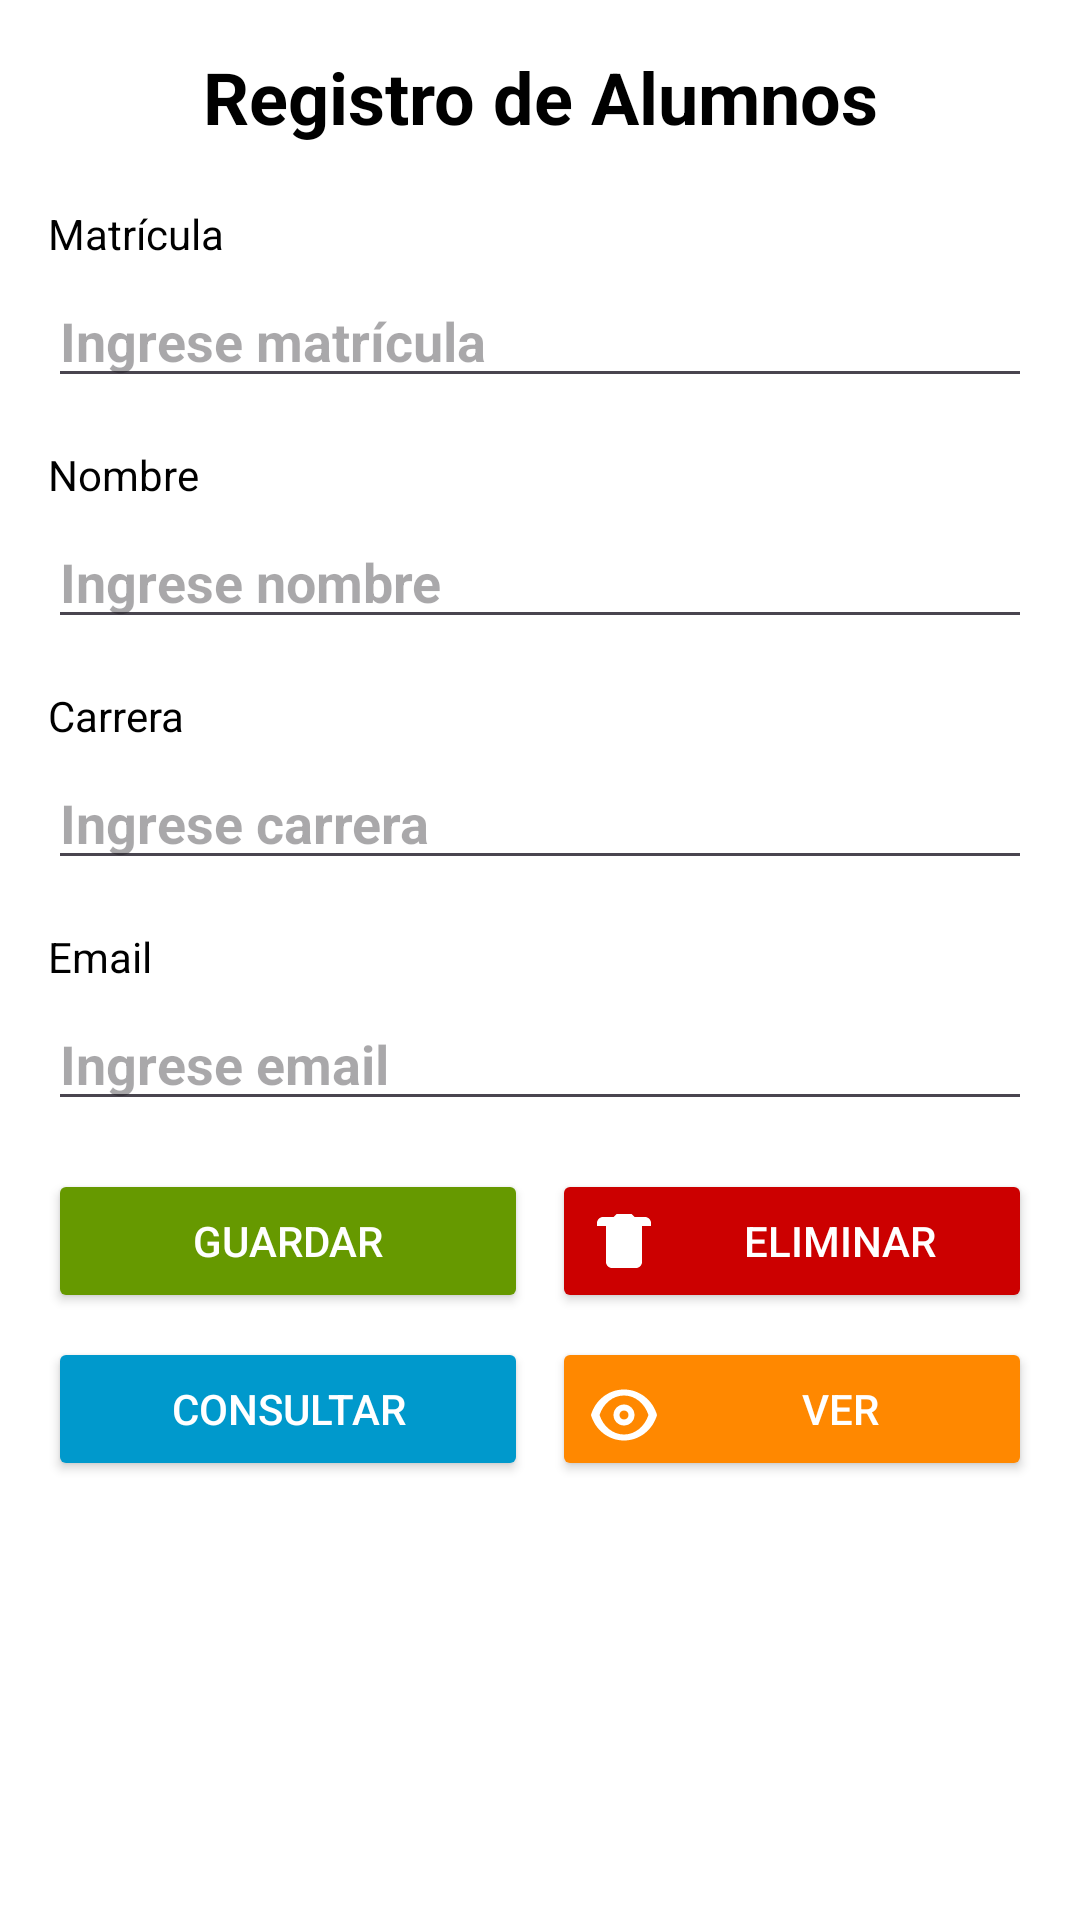

Layout XML and referenced resources for this Android screen:
<!-- AndroidManifest.xml: application theme Theme.Practica6Calificaciones -->
<!-- res/layout/activity_alumno.xml -->
<?xml version="1.0" encoding="utf-8"?>
<LinearLayout xmlns:android="http://schemas.android.com/apk/res/android"
    xmlns:app="http://schemas.android.com/apk/res-auto"
    xmlns:tools="http://schemas.android.com/tools"
    android:id="@+id/main"
    android:layout_width="match_parent"
    android:layout_height="match_parent"
    android:orientation="vertical"
    android:padding="16dp"
    android:background="@color/white"
    tools:context=".AlumnoActivity">

    <TextView
        android:layout_width="match_parent"
        android:layout_height="wrap_content"
        android:text="Registro de Alumnos"
        android:textSize="24sp"
        android:textStyle="bold"
        android:textColor="@color/black"
        android:gravity="center"
        android:layout_marginBottom="20dp"/>

    <TextView
        android:layout_width="match_parent"
        android:layout_height="wrap_content"
        android:text="Matrícula"
        android:textColor="@color/black"
        android:layout_marginBottom="4dp"/>

    <EditText
        android:id="@+id/edtMatricula"
        android:layout_width="match_parent"
        android:layout_height="wrap_content"
        android:hint="Ingrese matrícula"
        android:textColor="@color/black"
        android:textStyle="bold"
        android:layout_marginBottom="16dp"/>

    <TextView
        android:layout_width="match_parent"
        android:layout_height="wrap_content"
        android:text="Nombre"
        android:textColor="@color/black"
        android:layout_marginBottom="4dp"/>

    <EditText
        android:id="@+id/edtNombre"
        android:layout_width="match_parent"
        android:layout_height="wrap_content"
        android:hint="Ingrese nombre"
        android:textColor="@color/black"

        android:textStyle="bold"
        android:layout_marginBottom="16dp"/>

    <TextView
        android:layout_width="match_parent"
        android:layout_height="wrap_content"
        android:text="Carrera"
        android:textColor="@color/black"
        android:layout_marginBottom="4dp"/>

    <EditText
        android:id="@+id/edtCarrera"
        android:layout_width="match_parent"
        android:layout_height="wrap_content"
        android:hint="Ingrese carrera"
        android:textColor="@color/black"
        android:textStyle="bold"
        android:layout_marginBottom="16dp"/>

    <TextView
        android:layout_width="match_parent"
        android:layout_height="wrap_content"
        android:text="Email"
        android:textColor="@color/black"
        android:layout_marginBottom="4dp"/>

    <EditText
        android:id="@+id/edtEmail"
        android:layout_width="match_parent"
        android:layout_height="wrap_content"
        android:hint="Ingrese email"
        android:textColor="@color/black"

        android:textStyle="bold"
        android:layout_marginBottom="16dp"
        android:inputType="textEmailAddress"/>

    <LinearLayout
        android:layout_width="match_parent"
        android:layout_height="wrap_content"
        android:layout_marginBottom="8dp">

        <Button
            android:id="@+id/btnGuardar"
            android:layout_width="0dp"
            android:layout_height="wrap_content"
            android:layout_weight="1"
            android:layout_marginEnd="4dp"
            android:text="Guardar"
            android:drawableLeft="@drawable/ic_guardar"
            android:drawablePadding="8dp"
            android:textColor="@color/white"
            android:backgroundTint="@android:color/holo_green_dark"
            android:paddingStart="12dp"
            android:paddingEnd="12dp"/>

        <Button
            android:id="@+id/btnEliminar"
            android:layout_width="0dp"
            android:layout_height="wrap_content"
            android:layout_weight="1"
            android:layout_marginStart="4dp"
            android:text="Eliminar"
            android:drawableLeft="@drawable/ic_eliminar"
            android:drawablePadding="8dp"
            android:textColor="@color/white"
            android:backgroundTint="@android:color/holo_red_dark"
            android:paddingStart="12dp"
            android:paddingEnd="12dp"/>
    </LinearLayout>

    <LinearLayout
        android:layout_width="match_parent"
        android:layout_height="wrap_content"
        android:layout_marginBottom="16dp">

        <Button
            android:id="@+id/btnConsultar"
            android:layout_width="0dp"
            android:layout_height="wrap_content"
            android:layout_weight="1"
            android:layout_marginEnd="4dp"
            android:text="Consultar"
            android:drawableLeft="@drawable/ic_consultar"
            android:drawablePadding="8dp"
            android:textColor="@color/white"
            android:backgroundTint="@android:color/holo_blue_dark"
            android:paddingStart="12dp"
            android:paddingEnd="12dp"/>

        <Button
            android:id="@+id/btnVer"
            android:layout_width="0dp"
            android:layout_height="wrap_content"
            android:layout_weight="1"
            android:layout_marginStart="4dp"
            android:text="Ver"
            android:drawableLeft="@drawable/ic_ver"
            android:drawablePadding="8dp"
            android:textColor="@color/white"
            android:backgroundTint="@android:color/holo_orange_dark"
            android:paddingStart="12dp"
            android:paddingEnd="12dp"/>
    </LinearLayout>

</LinearLayout>
<!-- resources referenced by this layout -->
<resources>
  <!-- drawable ic_eliminar (drawable) -->
  <vector xmlns:android="http://schemas.android.com/apk/res/android"
      android:width="24dp"
      android:height="24dp"
      android:viewportWidth="24"
      android:viewportHeight="24"
      android:tint="?attr/colorOnPrimary">
      <path
          android:fillColor="@android:color/white"
          android:pathData="M6,19c0,1.1 0.9,2 2,2h8c1.1,0 2,-0.9 2,-2L18,7L6,7v12zM19,4h-3.5l-1,-1h-5l-1,1L5,4c-1.1,0 -2,0.9 -2,2c0,0 0,0 0,0v1c0,0 0,0 0,0h18c0,0 0,0 0,0L21,6c0,-1.1 -0.9,-2 -2,-2z"/>
  </vector>
  <!-- drawable ic_ver (drawable) -->
  <vector xmlns:android="http://schemas.android.com/apk/res/android"
      android:width="24dp"
      android:height="24dp"
      android:viewportWidth="24"
      android:viewportHeight="24"
      android:tint="?attr/colorOnPrimary">
      <path
          android:fillColor="@android:color/white"
          android:pathData="M12,5.5C17.25,5.5 21.61,9.11 23,14c-1.39,4.89 -5.75,8.5 -11,8.5S2.39,18.89 1,14C2.39,9.11 6.75,5.5 12,5.5zM12,7.5c-3.63,0 -6.86,2.55 -8.15,6.5c1.29,3.95 4.52,6.5 8.15,6.5s6.86,-2.55 8.15,-6.5C18.86,10.05 15.63,7.5 12,7.5zM12,10.5c1.93,0 3.5,1.57 3.5,3.5s-1.57,3.5 -3.5,3.5S8.5,15.93 8.5,14s1.57,-3.5 3.5,-3.5zM12,12.5c-0.83,0 -1.5,0.67 -1.5,1.5s0.67,1.5 1.5,1.5 1.5,-0.67 1.5,-1.5 -0.67,-1.5 -1.5,-1.5z"/>
  </vector>
  <style name="Theme.Practica6Calificaciones" parent="Base.Theme.Practica6Calificaciones" />
  <style name="Base.Theme.Practica6Calificaciones" parent="Theme.Material3.DayNight.NoActionBar">
          
          
      </style>
  <!-- not gathered from this repository: default colours our renderer supplied (Android Studio template values) -->
  <color name="black">#FF000000</color>
  <color name="white">#FFFFFFFF</color>
</resources>
